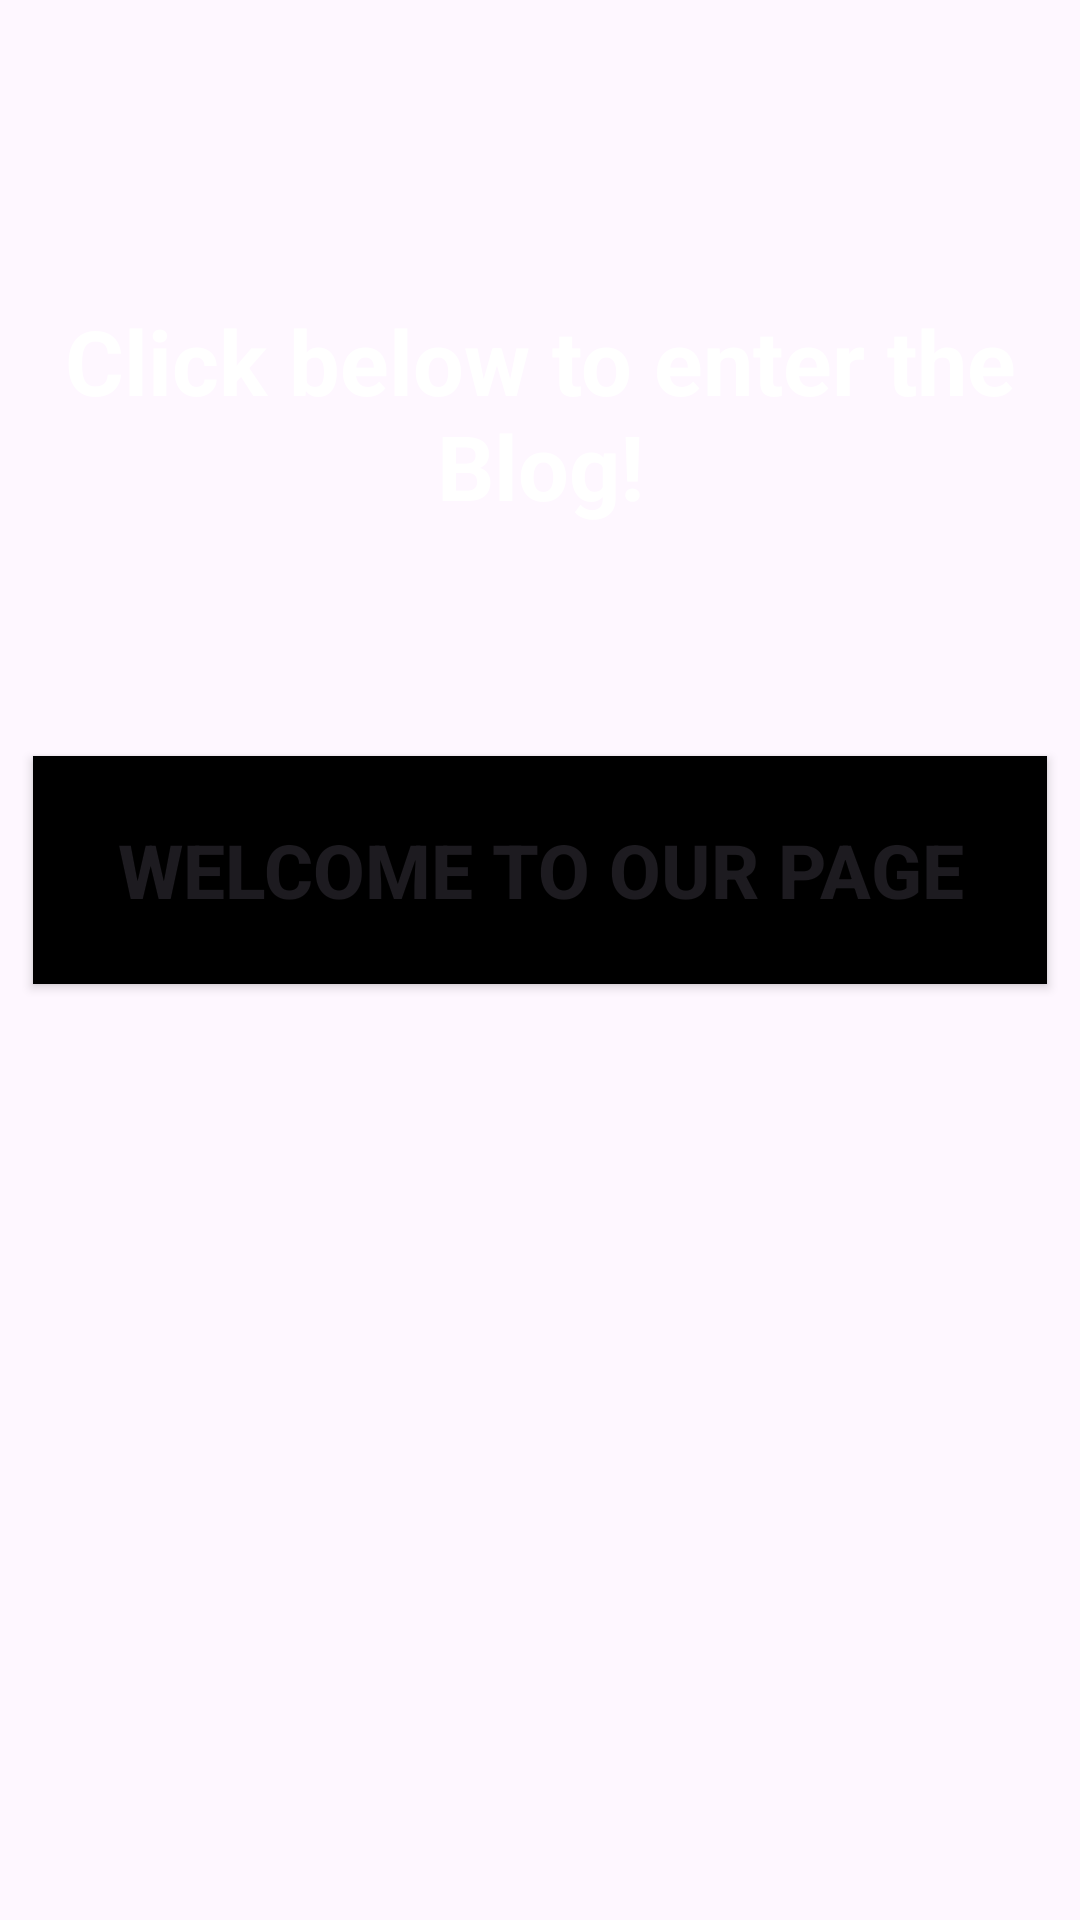

Produce the Android XML layout that renders to this screen, including the resource entries it uses.
<!-- AndroidManifest.xml: application theme Theme.FooodBlog -->
<!-- res/layout/activity_main.xml -->
<?xml version="1.0" encoding="utf-8"?>
<androidx.constraintlayout.widget.ConstraintLayout xmlns:android="http://schemas.android.com/apk/res/android"
    xmlns:app="http://schemas.android.com/apk/res-auto"
    xmlns:tools="http://schemas.android.com/tools"
    android:layout_width="match_parent"
    android:layout_height="match_parent"
    android:background="@drawable/homepage">

    <Button
        android:id="@+id/nxtActButton"
        android:layout_width="338dp"
        android:layout_height="76dp"
        android:background="@color/black"
        android:text="WELCOME TO OUR PAGE"
        android:textSize="25sp"
        android:textStyle="bold"
        app:layout_constraintBottom_toBottomOf="parent"
        app:layout_constraintEnd_toEndOf="parent"
        app:layout_constraintStart_toStartOf="parent"
        app:layout_constraintTop_toTopOf="parent"
        app:layout_constraintVertical_bias="0.447" />

    <TextView
        android:id="@+id/textView"
        android:layout_width="333dp"
        android:layout_height="91dp"
        android:text="Click below to enter the Blog!"
        android:textColor="@color/white"
        android:textAlignment="center"
        android:textSize="30sp"
        android:textStyle="bold"
        app:layout_constraintBottom_toBottomOf="parent"
        app:layout_constraintEnd_toEndOf="parent"
        app:layout_constraintStart_toStartOf="parent"
        app:layout_constraintTop_toTopOf="parent"
        app:layout_constraintVertical_bias="0.182" />

</androidx.constraintlayout.widget.ConstraintLayout>
<!-- resources referenced by this layout -->
<resources>
  <style name="Theme.FooodBlog" parent="Base.Theme.FooodBlog" />
  <style name="Base.Theme.FooodBlog" parent="Theme.Material3.DayNight.NoActionBar">
          
          
      </style>
  <!-- not gathered from this repository: default colours our renderer supplied (Android Studio template values) -->
  <color name="black">#FF000000</color>
  <color name="white">#FFFFFFFF</color>
</resources>
